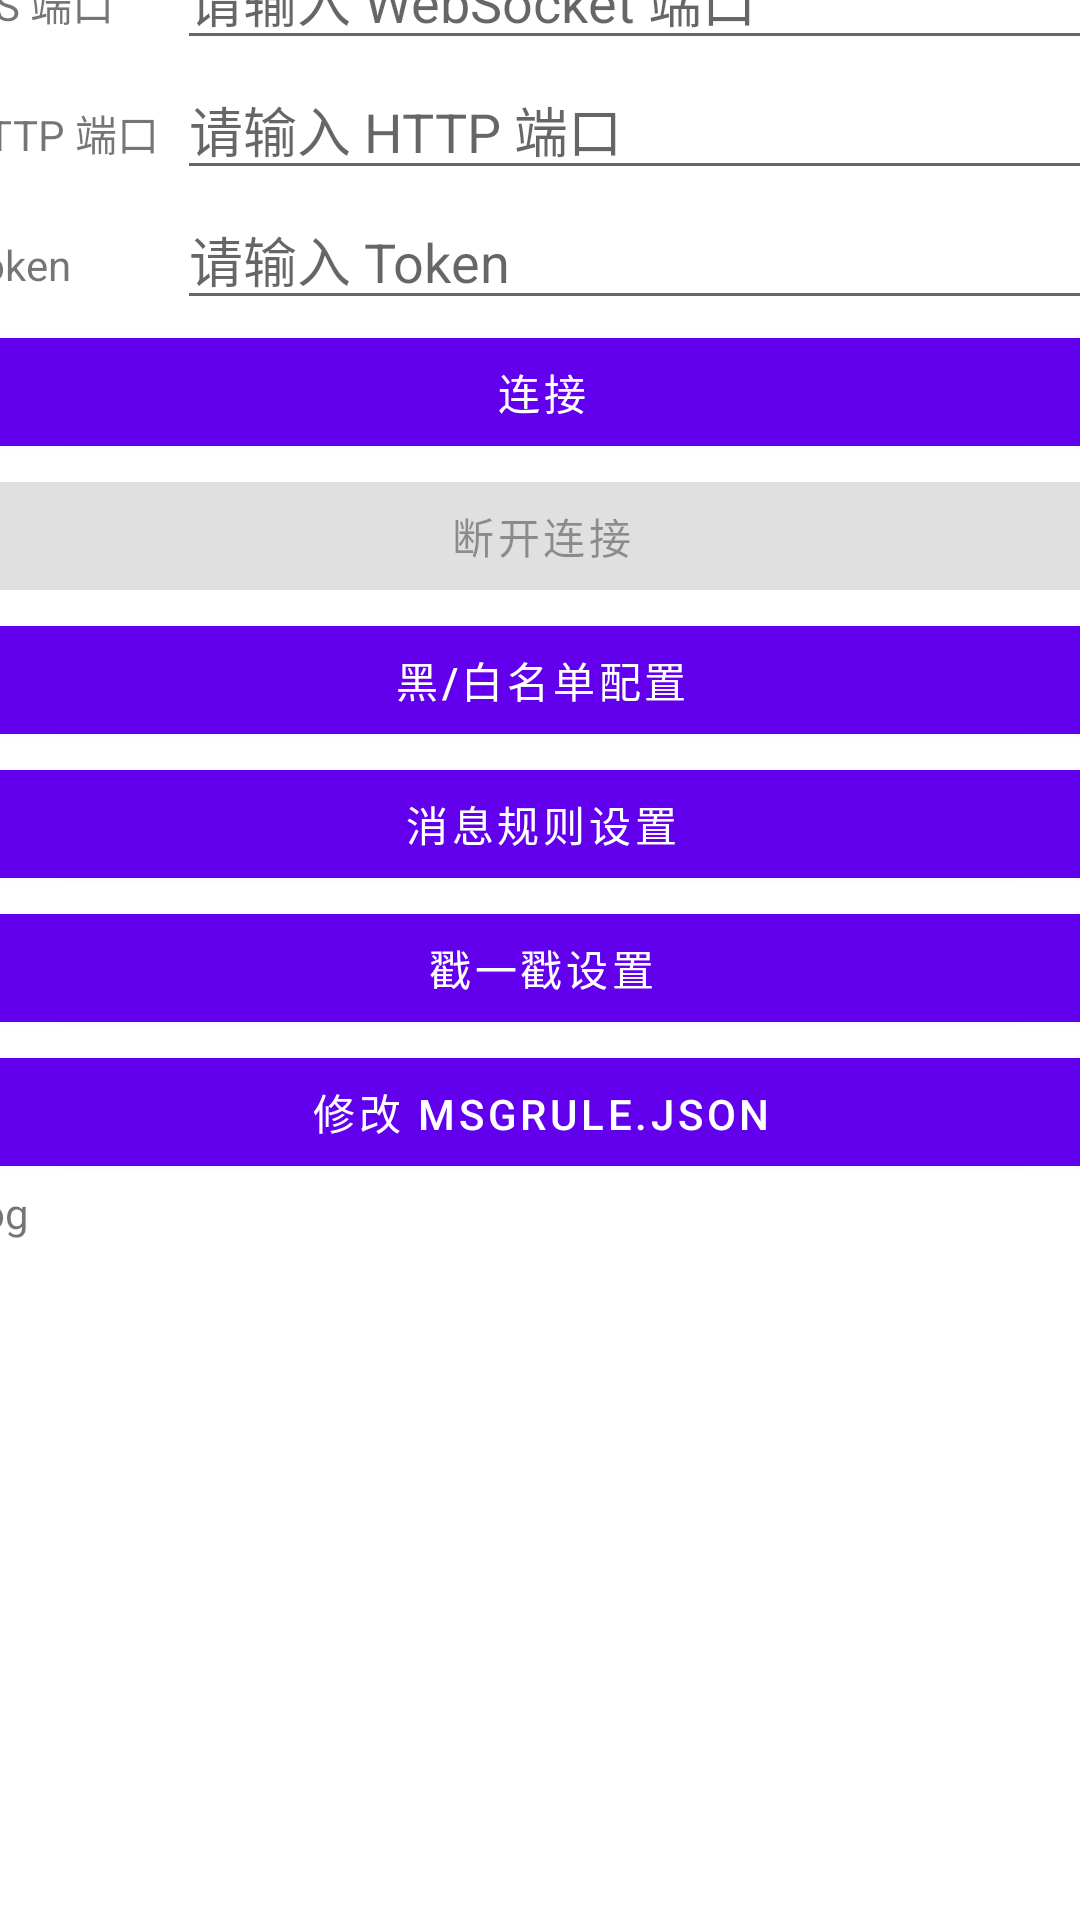

Layout XML and referenced resources for this Android screen:
<!-- AndroidManifest.xml: application theme Theme.ChieriBotDistributed -->
<!-- res/layout/activity_main.xml -->
<?xml version="1.0" encoding="utf-8"?>
<androidx.constraintlayout.widget.ConstraintLayout xmlns:android="http://schemas.android.com/apk/res/android"
    xmlns:app="http://schemas.android.com/apk/res-auto"
    xmlns:tools="http://schemas.android.com/tools"
    android:id="@+id/buttonMsgrule"
    android:layout_width="match_parent"
    android:layout_height="match_parent"
    tools:context=".MainActivity">

    <LinearLayout
        android:layout_width="409dp"
        android:layout_height="729dp"
        android:orientation="vertical"
        android:paddingLeft="10dp"
        android:paddingRight="10dp"
        app:layout_constraintBottom_toBottomOf="parent"
        app:layout_constraintEnd_toEndOf="parent"
        app:layout_constraintStart_toStartOf="parent"
        app:layout_constraintTop_toTopOf="parent"
        tools:ignore="MissingConstraints">

        <LinearLayout
            android:layout_width="match_parent"
            android:layout_height="wrap_content"
            android:orientation="horizontal">

            <TextView
                android:id="@+id/textViewTitle"
                android:layout_width="match_parent"
                android:layout_height="wrap_content"
                android:text="@string/chieri_bot_client" />

        </LinearLayout>

        <LinearLayout
            android:layout_width="match_parent"
            android:layout_height="wrap_content"
            android:orientation="horizontal">

            <TextView
                android:id="@+id/textView3"
                android:layout_width="wrap_content"
                android:layout_height="wrap_content"
                android:layout_weight="1"
                android:text="@string/ws_port" />

            <EditText
                android:id="@+id/editTextWsPort"
                android:layout_width="316dp"
                android:layout_height="wrap_content"
                android:ems="10"
                android:hint="@string/input_ws_port"
                android:inputType="number" />

        </LinearLayout>

        <LinearLayout
            android:layout_width="match_parent"
            android:layout_height="wrap_content"
            android:orientation="horizontal">

            <TextView
                android:id="@+id/textView4"
                android:layout_width="wrap_content"
                android:layout_height="wrap_content"
                android:layout_weight="1"
                android:text="@string/http_port" />

            <EditText
                android:id="@+id/editTextHttpPort"
                android:layout_width="316dp"
                android:layout_height="wrap_content"
                android:ems="10"
                android:hint="@string/input_http_port"
                android:inputType="number" />

        </LinearLayout>

        <LinearLayout
            android:layout_width="match_parent"
            android:layout_height="wrap_content"
            android:orientation="horizontal">

            <TextView
                android:id="@+id/textView5"
                android:layout_width="wrap_content"
                android:layout_height="wrap_content"
                android:layout_weight="1"
                android:text="@string/token" />

            <EditText
                android:id="@+id/editTextToken"
                android:layout_width="316dp"
                android:layout_height="wrap_content"
                android:ems="10"
                android:hint="@string/input_token"
                android:inputType="textPassword" />

        </LinearLayout>

        <Button
            android:id="@+id/buttonLogin"
            android:layout_width="match_parent"
            android:layout_height="wrap_content"
            android:text="@string/connect" />

        <Button
            android:id="@+id/buttonDisconnect"
            android:layout_width="match_parent"
            android:layout_height="wrap_content"
            android:enabled="false"
            android:text="@string/disconnect" />

        <Button
            android:id="@+id/buttonBWSet"
            android:layout_width="match_parent"
            android:layout_height="wrap_content"
            android:text="@string/blackWhiteSet" />

        <Button
            android:id="@+id/buttonMsgRule"
            android:layout_width="match_parent"
            android:layout_height="wrap_content"
            android:text="@string/msgRuleSet" />

        <Button
            android:id="@+id/buttonPokeSet"
            android:layout_width="match_parent"
            android:layout_height="wrap_content"
            android:text="@string/pokeSet" />

        <Button
            android:id="@+id/buttonMsgRuleEdit"
            android:layout_width="match_parent"
            android:layout_height="wrap_content"
            android:text="@string/edit_msgrule_json" />

        <LinearLayout
            android:layout_width="match_parent"
            android:layout_height="match_parent"
            android:orientation="vertical">

            <TextView
                android:id="@+id/textView6"
                android:layout_width="match_parent"
                android:layout_height="wrap_content"
                android:text="@string/log" />

            <EditText
                android:id="@+id/editTextTextLog"
                android:layout_width="match_parent"
                android:layout_height="match_parent"
                android:cursorVisible="false"
                android:editable="false"
                android:ems="10"
                android:gravity="start|top"
                android:inputType="textMultiLine"
                android:textSize="12sp" />
        </LinearLayout>

    </LinearLayout>

</androidx.constraintlayout.widget.ConstraintLayout>
<!-- resources referenced by this layout -->
<resources>
  <string name="blackWhiteSet">黑/白名单配置</string>
  <string name="chieri_bot_client">Chieri Bot 分布式客户端</string>
  <string name="connect">连接</string>
  <string name="disconnect">断开连接</string>
  <string name="edit_msgrule_json">修改 msgrule.json</string>
  <string name="http_port">HTTP 端口</string>
  <string name="input_http_port">请输入 HTTP 端口</string>
  <string name="input_token">请输入 Token</string>
  <string name="input_ws_port">请输入 WebSocket 端口</string>
  <string name="log">Log</string>
  <string name="msgRuleSet">消息规则设置</string>
  <string name="pokeSet">戳一戳设置</string>
  <string name="token">Token</string>
  <string name="ws_port">WS 端口</string>
  <style name="Theme.ChieriBotDistributed" parent="Theme.MaterialComponents.DayNight.DarkActionBar">
          
          <item name="colorPrimary">@color/purple_500</item>
          <item name="colorPrimaryVariant">@color/purple_700</item>
          <item name="colorOnPrimary">@color/white</item>
          
          <item name="colorSecondary">@color/teal_200</item>
          <item name="colorSecondaryVariant">@color/teal_700</item>
          <item name="colorOnSecondary">@color/black</item>
          
          <item name="android:statusBarColor">?attr/colorPrimaryVariant</item>
          
      </style>
  <!-- not gathered from this repository: default colours our renderer supplied (Android Studio template values) -->
  <color name="purple_500">#FF6200EE</color>
  <color name="purple_700">#FF3700B3</color>
  <color name="teal_200">#FF03DAC5</color>
  <color name="teal_700">#FF018786</color>
  <color name="black">#FF000000</color>
  <color name="white">#FFFFFFFF</color>
</resources>
